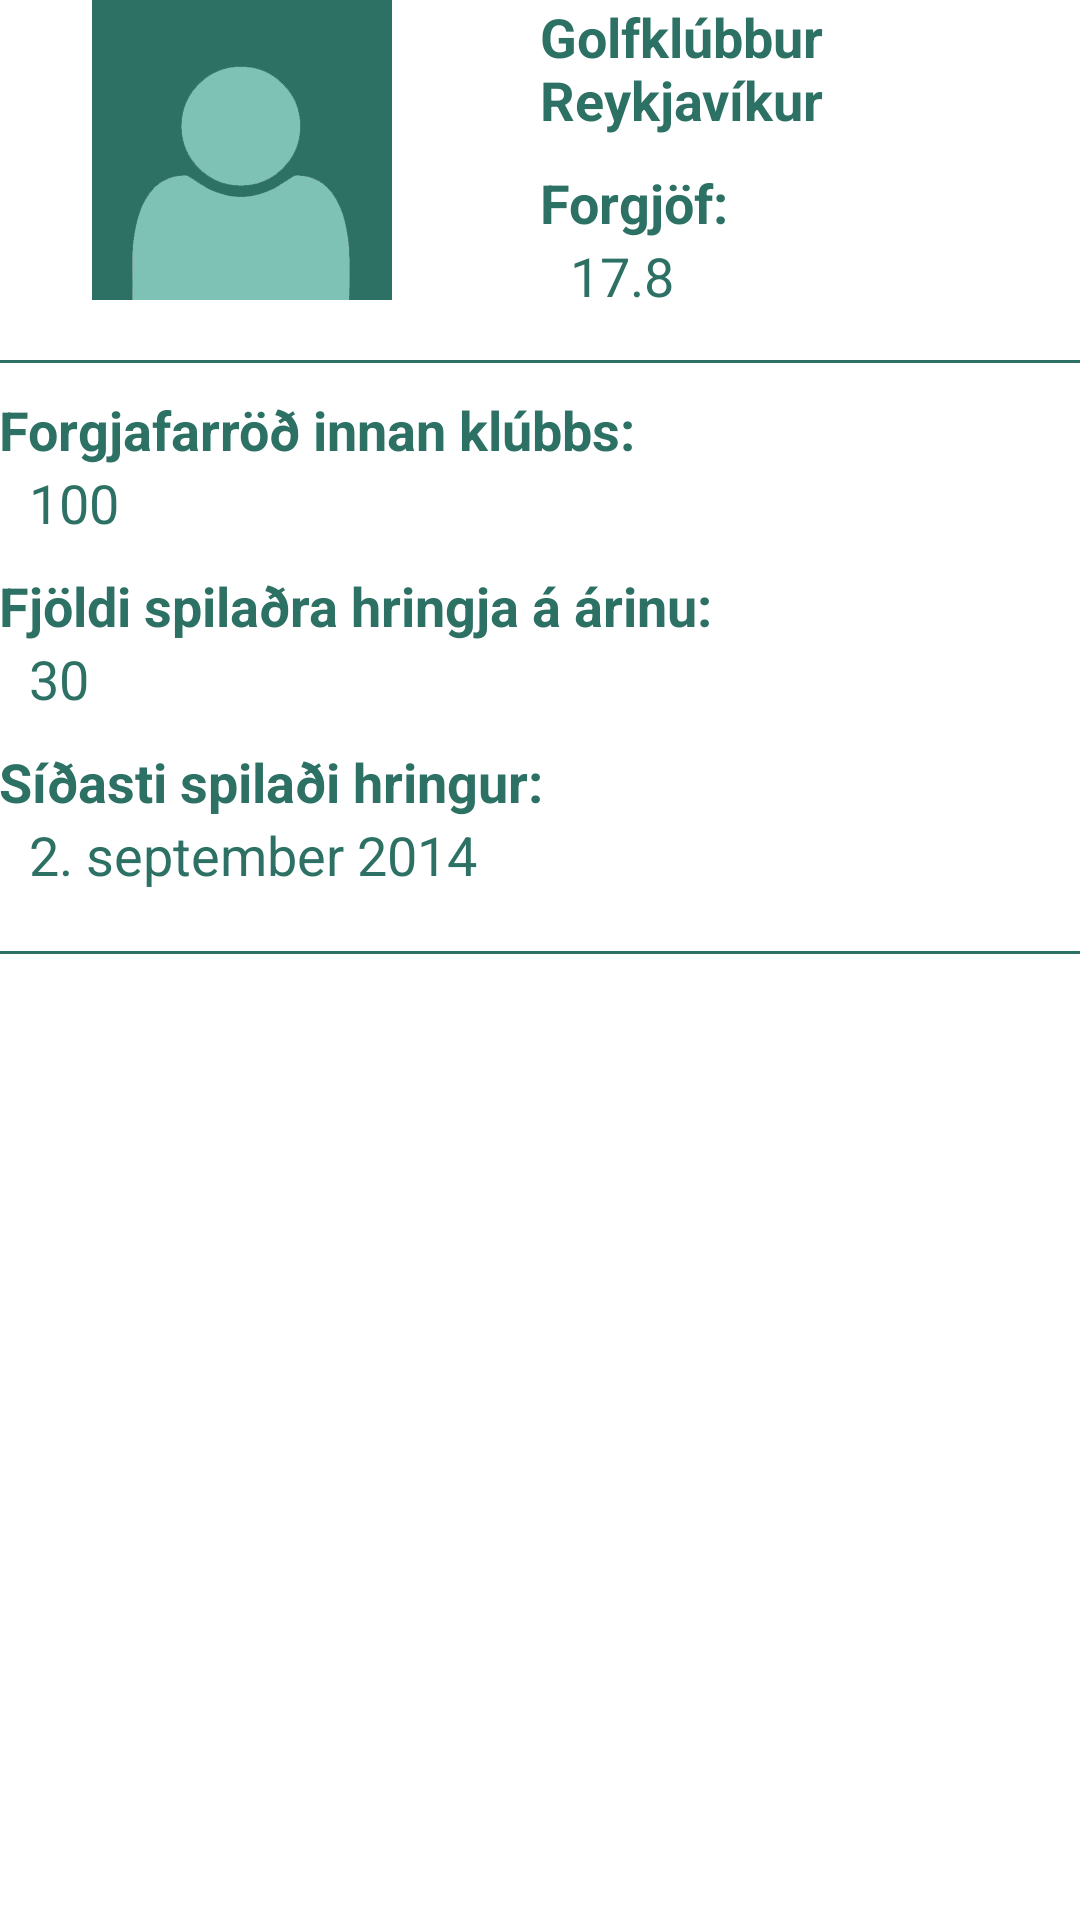

Here is an Android app screen rendered from its layout file. Give the layout XML and the strings, colors and styles it references.
<!-- AndroidManifest.xml: application theme MyTheme -->
<!-- res/layout/fragment_profile.xml -->
<RelativeLayout xmlns:android="http://schemas.android.com/apk/res/android"
    xmlns:tools="http://schemas.android.com/tools"
    android:layout_width="match_parent"
    android:layout_height="wrap_content"
    android:paddingLeft="@dimen/activity_horizontal_margin"
    android:paddingRight="@dimen/activity_horizontal_margin"
    android:paddingTop="@dimen/activity_vertical_margin"
    android:paddingBottom="@dimen/activity_vertical_margin"
    tools:context=".profile$PlaceholderFragment">

    <View android:id="@+id/strut"
        android:layout_width="0dp"
        android:layout_height="0dp"
        android:layout_centerHorizontal="true"/>

    <LinearLayout
        android:orientation="vertical"
        android:layout_width="0dp"
        android:layout_height="wrap_content"
        android:layout_alignLeft="@id/strut"
        android:layout_alignParentRight="true"
        android:weightSum="1"
        android:id="@+id/info">

        <TextView
            android:layout_width="wrap_content"
            android:layout_height="wrap_content"
            android:textAppearance="?android:attr/textAppearanceMedium"
            android:text="Golfklúbbur Reykjavíkur"
            android:id="@+id/textView5"
            android:textStyle="bold"
            android:textColor="#2d7165"
            android:layout_marginBottom="10dp"/>

        <LinearLayout
            android:orientation="vertical"
            android:layout_width="fill_parent"
            android:layout_height="fill_parent"
            android:layout_marginBottom="10dp">

            <TextView
                android:layout_width="wrap_content"
                android:layout_height="wrap_content"
                android:textAppearance="?android:attr/textAppearanceMedium"
                android:text="Forgjöf: "
                android:id="@+id/textView3"
                android:textColor="#2d7165"
                android:textStyle="bold"/>

            <TextView
                android:layout_width="wrap_content"
                android:layout_height="wrap_content"
                android:textAppearance="?android:attr/textAppearanceMedium"
                android:text="17.8"
                android:id="@+id/textView6"
                android:textColor="#2d7165"
                android:layout_marginLeft="10dp"/>
        </LinearLayout>

    </LinearLayout>

    <LinearLayout
        android:orientation="horizontal"
        android:layout_width="0dp"
        android:layout_height="wrap_content"
        android:layout_alignRight="@id/strut"
        android:layout_alignParentLeft="true"
        android:weightSum="1"
        android:id="@+id/linearLayout2"
        android:layout_marginBottom="10dp">

        <ImageView
            android:layout_width="0dp"
            android:layout_height="wrap_content"
            android:layout_alignRight="@id/strut"
            android:layout_alignParentLeft="true"
            android:text="Right"
            android:id="@+id/imageView2"
            android:src="@drawable/default_user"
            android:layout_weight="0.9"/>
    </LinearLayout>

    <View
        android:layout_width="fill_parent"
        android:layout_height="1dp"
        android:background="#ff2d7165"
        android:layout_alignParentRight="true"
        android:layout_alignParentEnd="true"
        android:layout_below="@+id/linearLayout2"
        android:id="@+id/horizontalline"
        android:layout_marginTop="10dp"
        android:layout_marginBottom="10dp"/>

    <LinearLayout
        android:orientation="vertical"
        android:layout_width="fill_parent"
        android:layout_height="wrap_content"
        android:layout_below="@+id/horizontalline"
        android:id="@+id/linearLayout5"
        android:layout_marginBottom="10dp">>

        <TextView
            android:layout_width="wrap_content"
            android:layout_height="wrap_content"
            android:textAppearance="?android:attr/textAppearanceMedium"
            android:id="@+id/textView4"
            android:textColor="#2d7165"
            android:textStyle="bold"
            android:text="Forgjafarröð innan klúbbs:" />

        <TextView
            android:layout_width="wrap_content"
            android:layout_height="wrap_content"
            android:textAppearance="?android:attr/textAppearanceMedium"
            android:text="100"
            android:id="@+id/textView7"
            android:textColor="#2d7165"
            android:layout_marginLeft="10dp"/>
    </LinearLayout>

    <LinearLayout
        android:orientation="vertical"
        android:layout_width="fill_parent"
        android:layout_height="wrap_content"
        android:layout_below="@+id/linearLayout5"
        android:id="@+id/linearLayout4"
        android:layout_marginBottom="10dp">

        <TextView
            android:layout_width="wrap_content"
            android:layout_height="wrap_content"
            android:textAppearance="?android:attr/textAppearanceMedium"
            android:id="@+id/textView8"
            android:textColor="#2d7165"
            android:textStyle="bold"
            android:text="Fjöldi spilaðra hringja á árinu: " />

        <TextView
            android:layout_width="wrap_content"
            android:layout_height="wrap_content"
            android:textAppearance="?android:attr/textAppearanceMedium"
            android:text="30"
            android:id="@+id/textView9"
            android:textColor="#2d7165"
            android:layout_marginLeft="10dp"/>
    </LinearLayout>

    <LinearLayout
        android:orientation="vertical"
        android:layout_width="fill_parent"
        android:layout_height="wrap_content"
        android:layout_below="@+id/linearLayout4"
        android:layout_marginBottom="10dp"
        android:id="@+id/linearLayout6">

        <TextView
            android:layout_width="wrap_content"
            android:layout_height="wrap_content"
            android:textAppearance="?android:attr/textAppearanceMedium"
            android:id="@+id/textView10"
            android:textColor="#2d7165"
            android:textStyle="bold"
            android:text="Síðasti spilaði hringur: " />

        <TextView
            android:layout_width="wrap_content"
            android:layout_height="wrap_content"
            android:textAppearance="?android:attr/textAppearanceMedium"
            android:text="2. september 2014"
            android:id="@+id/textView11"
            android:textColor="#2d7165"
            android:layout_marginLeft="10dp"/>
    </LinearLayout>

    <View
        android:layout_width="fill_parent"
        android:layout_height="1dp"
        android:background="#ff2d7165"
        android:layout_alignParentRight="true"
        android:layout_alignParentEnd="true"
        android:layout_below="@+id/linearLayout6"
        android:id="@+id/horizontalline2"
        android:layout_marginTop="10dp"
        android:layout_marginBottom="10dp"/>


</RelativeLayout>
<!-- resources referenced by this layout -->
<resources>
  <!-- drawable default_user: png bitmap (drawable-xxhdpi, 6025 bytes) -->
  <style name="MyTheme" parent="@android:style/Theme.Holo.Light.DarkActionBar">
              <item name="android:actionBarStyle">@style/MyActionBar</item>
          </style>
  <style name="MyActionBar" parent="@android:style/Widget.Holo.Light.ActionBar.Solid.Inverse">
              <item name="android:background">#2d7165</item>
          </style>
</resources>
